Run: headless pygame with SDL's dummy video driver; simulated clock (each Clock.tick advances the game by its frame time, no real sleeping); random seed 0; keys injected as events and as key.get_pressed() state; no mouse input.
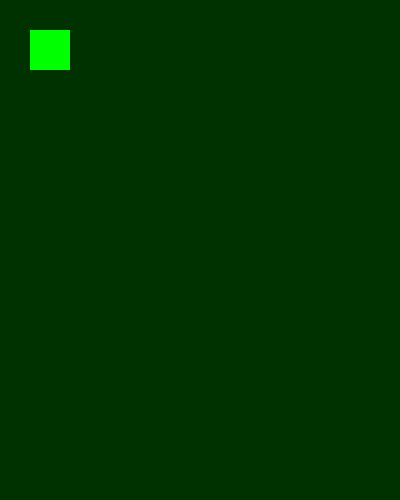
Frame 1 of 4 · flips 1–60 · no input
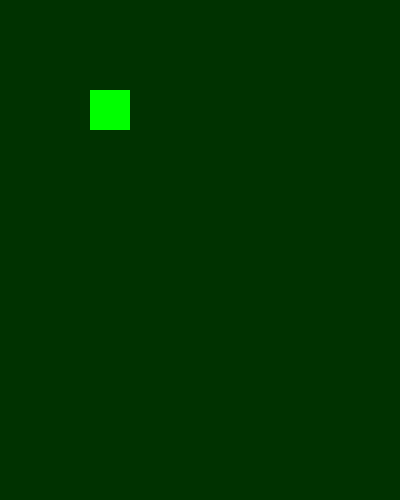
Frame 2 of 4 · flips 61–180 · tapped SPACE, RETURN · held RIGHT (→), D
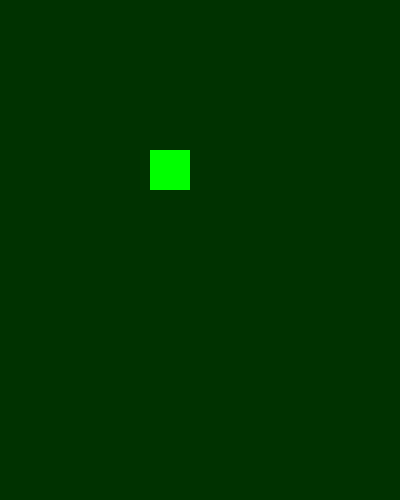
Frame 3 of 4 · flips 181–300 · held DOWN (↓), S
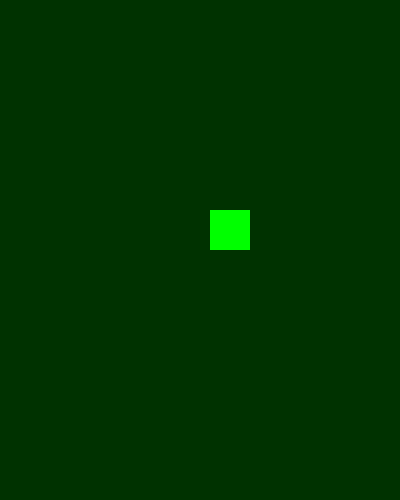
Frame 4 of 4 · flips 301–420 · held LEFT (←), A, UP (↑), W

The pygame program that drew these frames:


"""

"""
import pygame

WIN_WIDTH = 400
WIN_HEIGTH = 500
DISPLAY = (WIN_WIDTH, WIN_HEIGTH)
BACKGROUND_COLOR = (0, 50, 0)


def main():
    pygame.init()
    window = pygame.display.set_mode((DISPLAY)) #Create Window
    pygame.display.set_caption('Some game') # Write in the window cap
    # Creating a Visible Surface will be used as a background
    scrren = pygame.Surface(DISPLAY)
    
    # object square
    square = pygame.Surface((40, 40))
    square.fill((0, 255, 0))

    x = 0
    y = 0
    square_go_right = True
    square_go_down = True
    done = True
    while done:
        # Processing Events
        for e in pygame.event.get():
            if e.type == pygame.QUIT:
                done = False
        #Fill the surface with solid color
        scrren.fill(BACKGROUND_COLOR) 
        #move os x
        if square_go_right == True:
            x += 1
            if x > 360:
                square_go_right = False
        else:
            x -= 1
            if x < 0:
                square_go_right = True
        #move os y
        if square_go_down == True:
            y += 1
            if y > 360:
                square_go_down = False
        else:
            y -= 1
            if y < 0:
                square_go_down = True
    
        # Each iteration needs to be redrawn
        scrren.blit(square,(x, y))
        window.blit(scrren, (0, 0))
        #Update and display all changes on the screen
        pygame.display.update()
        pygame.display.flip()
        pygame.time.delay(500)

if __name__ == "__main__":
    main()
